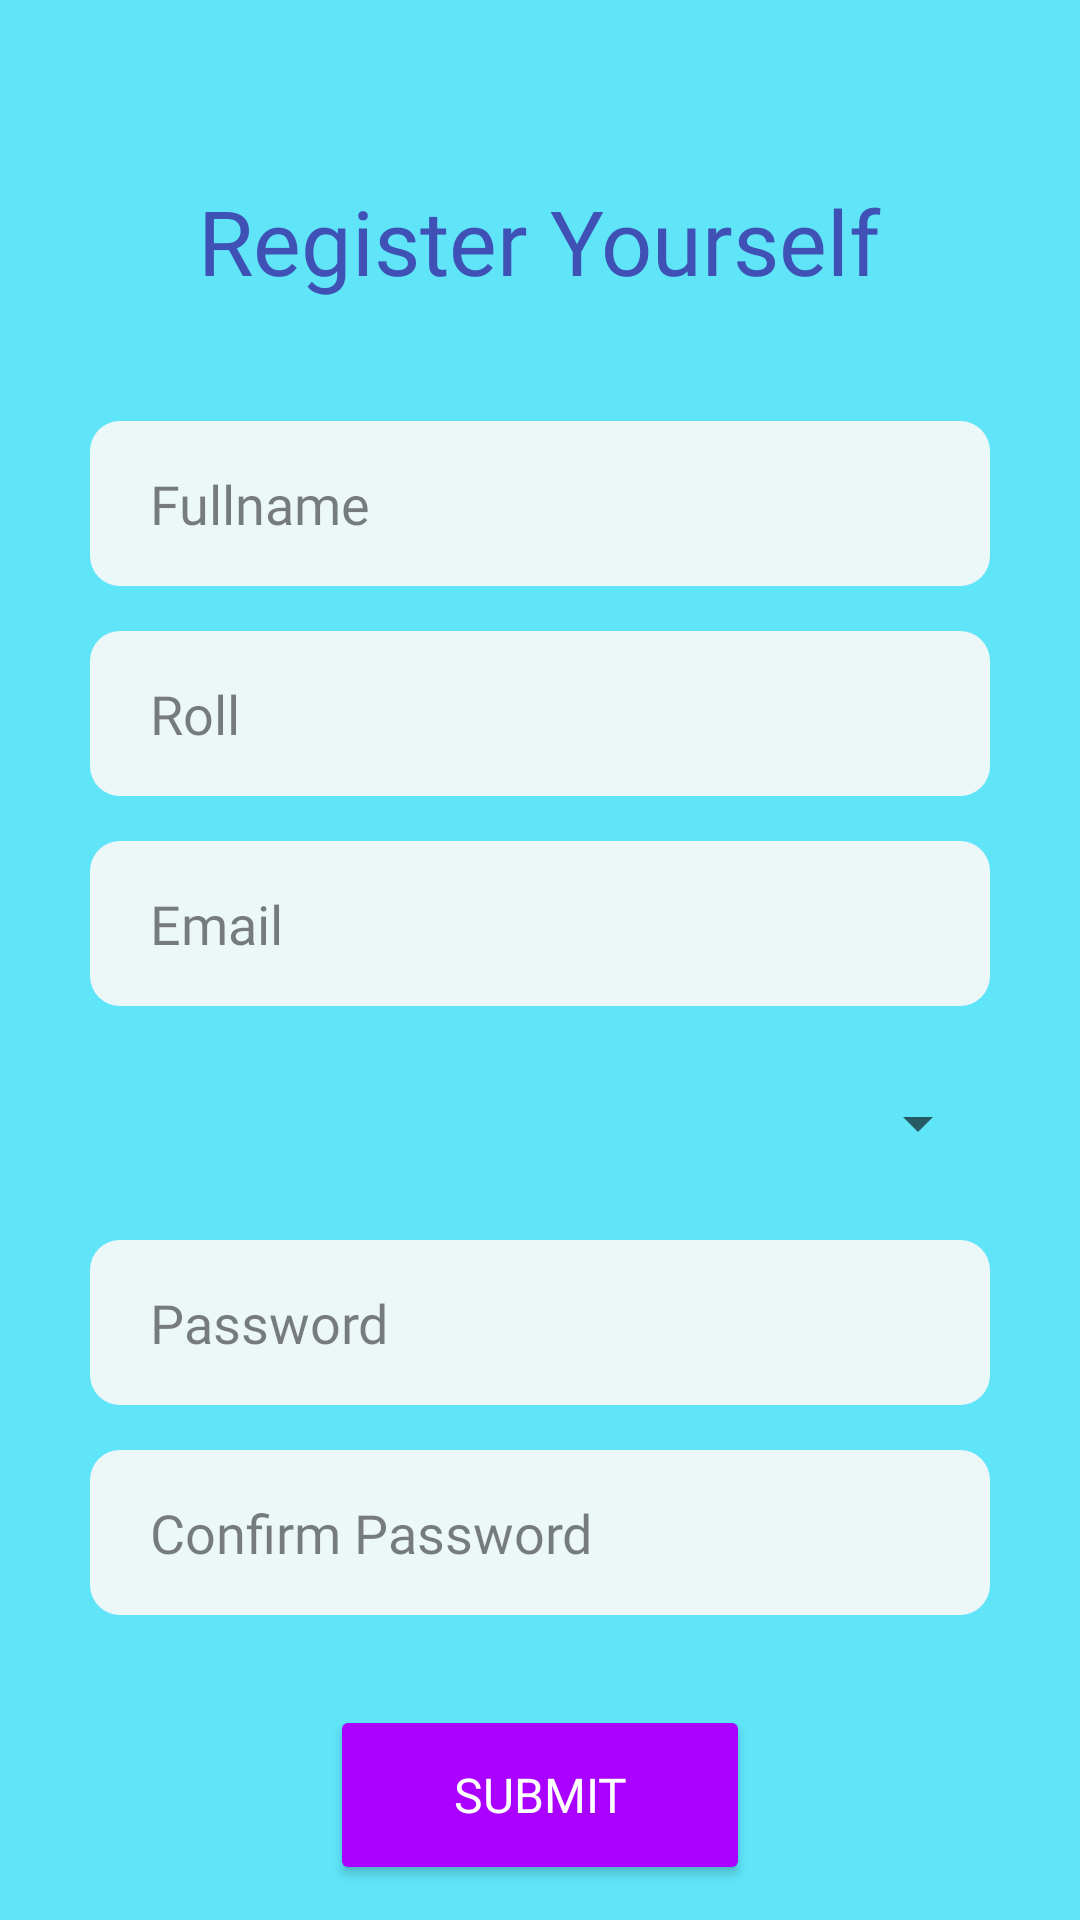

Write the Android layout XML for this screen, with the resource values it uses.
<!-- AndroidManifest.xml: application theme Theme.SakibFahim -->
<!-- res/layout/activity_registration.xml -->
<?xml version="1.0" encoding="utf-8"?>
<RelativeLayout xmlns:android="http://schemas.android.com/apk/res/android"
    xmlns:tools="http://schemas.android.com/tools"
    android:layout_width="match_parent"
    android:layout_height="match_parent"
    android:background="#5FE4F8"
    tools:context=".Registration">

    <TextView
        android:id="@+id/title"
        android:layout_width="wrap_content"
        android:layout_height="wrap_content"
        android:layout_centerHorizontal="true"
        android:layout_marginTop="60dp"
        android:fontFamily="@font/lexend_deca"
        android:text="Register Yourself"
        android:textColor="#3F51B5"
        android:textSize="30sp" />

    <EditText
        android:id="@+id/tname"
        android:layout_width="match_parent"
        android:layout_height="wrap_content"
        android:layout_below="@+id/title"
        android:layout_gravity="center_vertical"
        android:layout_marginStart="30dp"
        android:layout_marginTop="40dp"
        android:layout_marginEnd="30dp"
        android:background="@drawable/edittextbg"
        android:fontFamily="@font/lexend_deca"
        android:hint="Fullname"
        android:includeFontPadding="true"
        android:inputType="textEmailAddress"
        android:minHeight="55dp"
        android:paddingLeft="20dp"
        android:textColorHint="#80000000"
        android:textSize="18sp" />

    <EditText
        android:id="@+id/troll"
        android:layout_width="match_parent"
        android:layout_height="wrap_content"
        android:layout_below="@+id/tname"
        android:layout_gravity="center_vertical"
        android:layout_marginStart="30dp"
        android:layout_marginTop="15dp"
        android:layout_marginEnd="30dp"
        android:background="@drawable/edittextbg"
        android:fontFamily="@font/lexend_deca"
        android:hint="Roll"
        android:includeFontPadding="true"
        android:inputType="textEmailAddress"
        android:minHeight="55dp"
        android:paddingLeft="20dp"
        android:textColorHint="#80000000"
        android:textSize="18sp" />

    <EditText
        android:id="@+id/tmail"
        android:layout_width="match_parent"
        android:layout_height="wrap_content"
        android:layout_below="@+id/troll"
        android:layout_gravity="center_vertical"
        android:layout_marginStart="30dp"
        android:layout_marginTop="15dp"
        android:layout_marginEnd="30dp"
        android:background="@drawable/edittextbg"
        android:fontFamily="@font/lexend_deca"
        android:hint="Email"
        android:includeFontPadding="true"
        android:inputType="textEmailAddress"
        android:minHeight="55dp"
        android:paddingLeft="20dp"
        android:textColorHint="#80000000"
        android:textSize="18sp" />

    <EditText
        android:id="@+id/tpass"
        android:layout_width="match_parent"
        android:layout_height="wrap_content"
        android:layout_below="@+id/dept_spinner"
        android:layout_gravity="center_vertical"
        android:layout_marginStart="30dp"
        android:layout_marginTop="15dp"
        android:layout_marginEnd="30dp"
        android:background="@drawable/edittextbg"
        android:fontFamily="@font/lexend_deca"
        android:hint="Password"
        android:includeFontPadding="true"
        android:inputType="textEmailAddress"
        android:minHeight="55dp"
        android:paddingLeft="20dp"
        android:textColorHint="#80000000"
        android:textSize="18sp" />

    <EditText
        android:id="@+id/tcpass"
        android:layout_width="match_parent"
        android:layout_height="wrap_content"
        android:layout_below="@+id/tpass"
        android:layout_gravity="center_vertical"
        android:layout_marginStart="30dp"
        android:layout_marginTop="15dp"
        android:layout_marginEnd="30dp"
        android:background="@drawable/edittextbg"
        android:fontFamily="@font/lexend_deca"
        android:hint="Confirm Password"
        android:includeFontPadding="true"
        android:inputType="textEmailAddress"
        android:minHeight="55dp"
        android:paddingLeft="20dp"
        android:textColorHint="#80000000"
        android:textSize="18sp" />

    <Button
        android:id="@+id/rgstrb"
        android:layout_width="140dp"
        android:layout_height="60dp"
        android:layout_below="@+id/tcpass"
        android:layout_centerHorizontal="true"
        android:layout_marginLeft="10dp"
        android:layout_marginTop="30dp"
        android:layout_marginRight="10dp"
        android:backgroundTint="#AA00FF"
        android:fontFamily="@font/lexend_deca"
        android:padding="10dp"
        android:text="Submit"
        android:textColor="@color/white"
        android:textSize="16sp" />

    <Spinner
        android:id="@+id/dept_spinner"
        android:layout_width="match_parent"
        android:layout_height="wrap_content"
        android:layout_below="@+id/tmail"
        android:layout_gravity="center_vertical"
        android:layout_marginStart="30dp"
        android:layout_marginTop="15dp"
        android:layout_marginEnd="30dp"
        android:minHeight="48dp"/>

</RelativeLayout>
<!-- resources referenced by this layout -->
<resources>
  <!-- drawable edittextbg (drawable) -->
  <?xml version="1.0" encoding="utf-8"?>
  <shape xmlns:android="http://schemas.android.com/apk/res/android">
      <solid android:color="#ECF7F8"/>
      <corners android:radius="10dp"/>
      <padding android:left="0dp" android:top="0dp" android:right="0dp" android:bottom="0dp" />
  </shape>
  <style name="Theme.SakibFahim" parent="Theme.MaterialComponents.DayNight.NoActionBar">
          
          <item name="colorPrimary">#00B8D4</item>
          <item name="colorPrimaryVariant">#00B8D4</item>
          <item name="colorOnPrimary">@color/white</item>
          
          <item name="colorSecondary">@color/teal_200</item>
          <item name="colorSecondaryVariant">@color/teal_700</item>
          <item name="colorOnSecondary">@color/black</item>
          
          <item name="android:statusBarColor">?attr/colorPrimaryVariant</item>
          
          
      </style>
  <!-- not gathered from this repository: default colours our renderer supplied (Android Studio template values) -->
  <color name="teal_200">#FF03DAC5</color>
  <color name="teal_700">#FF018786</color>
  <color name="black">#FF000000</color>
  <color name="white">#FFFFFFFF</color>
</resources>
